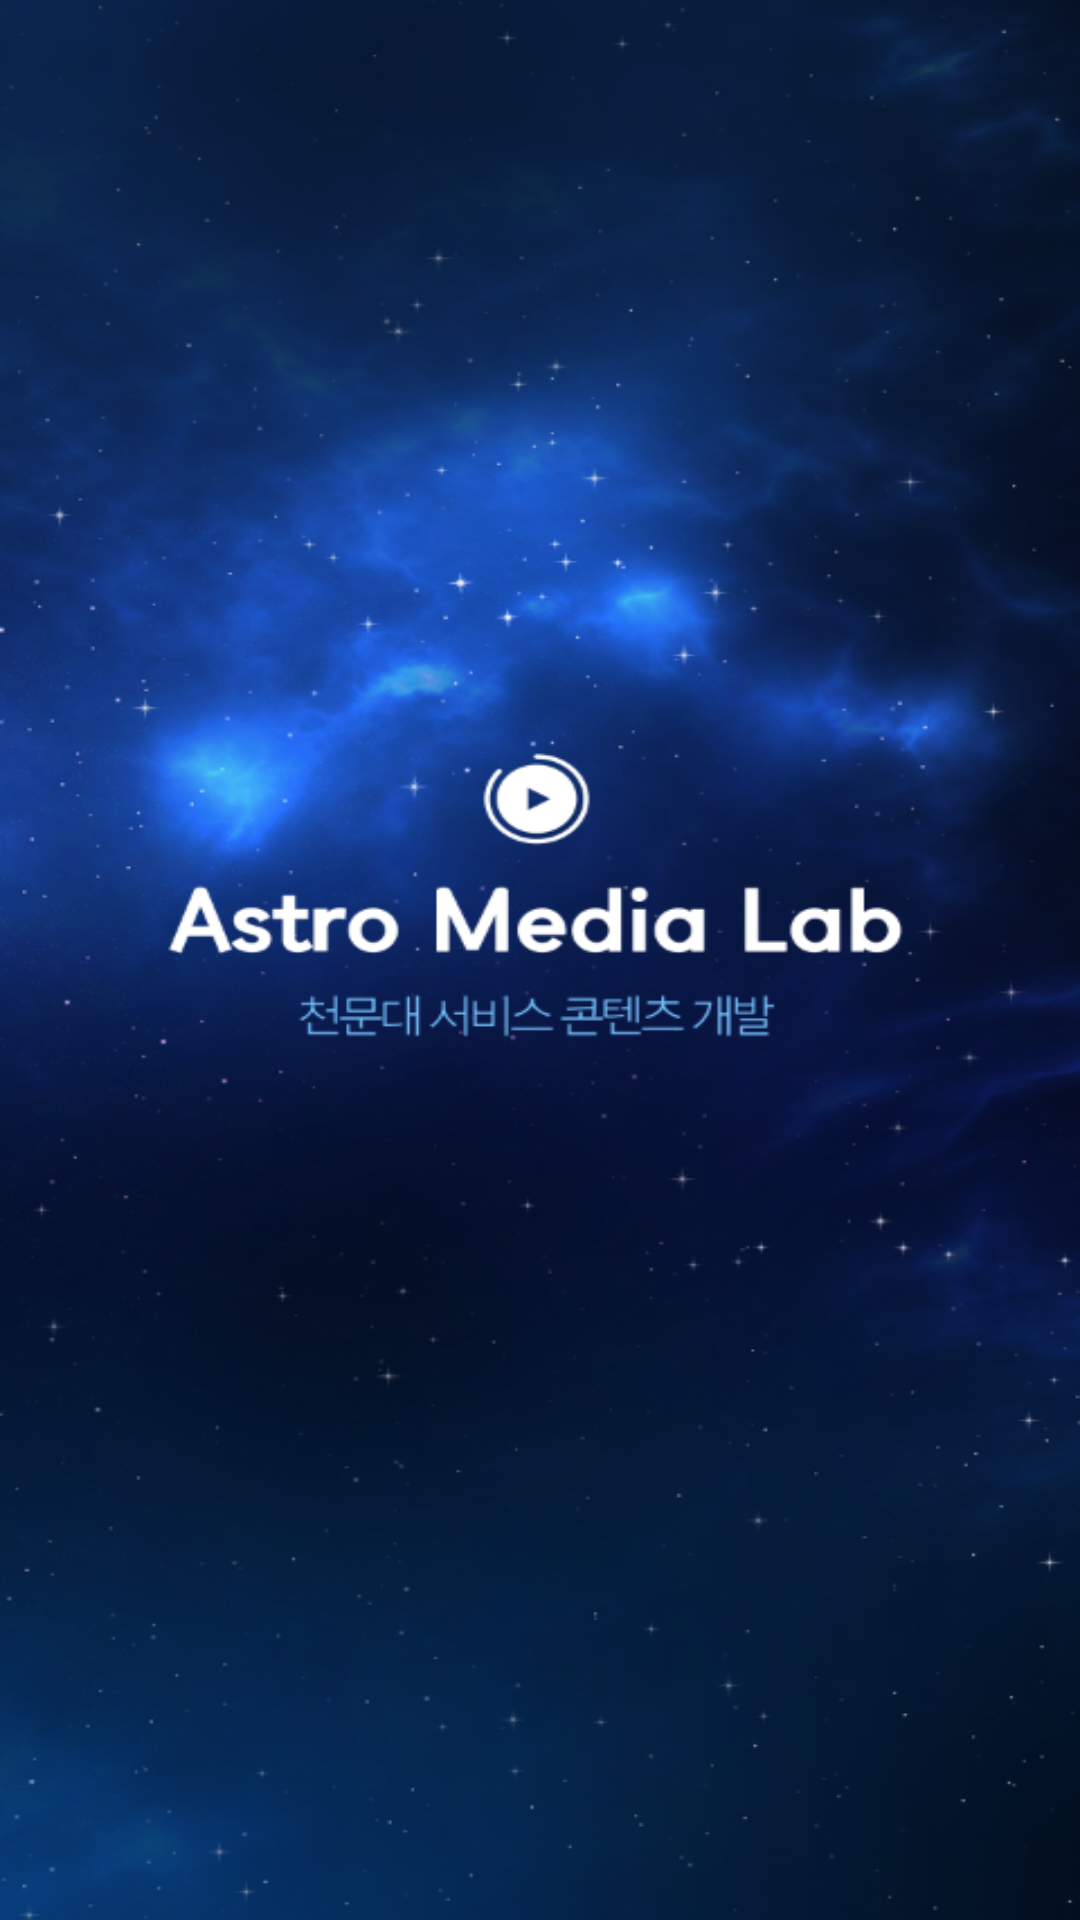

Layout XML and referenced resources for this Android screen:
<!-- AndroidManifest.xml: application theme AppThemeNoActionbar -->
<!-- res/layout/activity_splash.xml -->
<?xml version="1.0" encoding="utf-8"?>
<android.support.constraint.ConstraintLayout
    xmlns:android="http://schemas.android.com/apk/res/android"
    xmlns:tools="http://schemas.android.com/tools"
    xmlns:app="http://schemas.android.com/apk/res-auto"
    android:layout_width="match_parent"
    android:layout_height="match_parent"
    >

    <ImageView
        android:layout_width="match_parent"
        android:layout_height="match_parent"
        android:scaleType="fitXY"
        android:src="@drawable/splash"
        />
</android.support.constraint.ConstraintLayout>
<!-- resources referenced by this layout -->
<resources>
  <!-- drawable splash: png bitmap (drawable-mdpi, 532553 bytes) -->
  <style name="AppThemeNoActionbar" parent="Theme.AppCompat.Light.NoActionBar">
          
          <item name="colorPrimary">@color/colorPrimary</item>
          <item name="colorPrimaryDark">#081c3c</item>
          <item name="colorAccent">@color/colorAccent</item>
      </style>
  <!-- not gathered from this repository: default colours our renderer supplied (Android Studio template values) -->
  <color name="colorPrimary">#FF6200EE</color>
  <color name="colorAccent">#FF03DAC5</color>
</resources>
